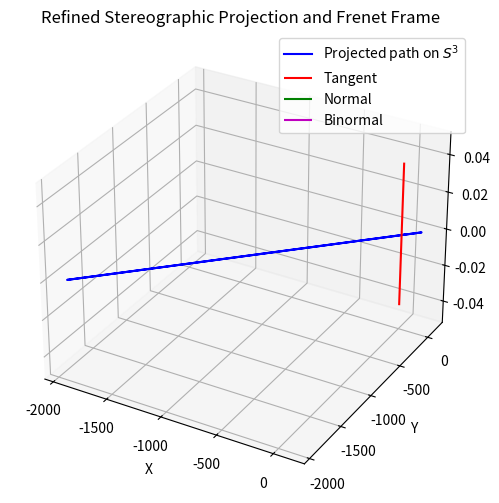

The script that saved this image:
import numpy as np
import matplotlib.pyplot as plt
from mpl_toolkits.mplot3d import Axes3D

def stable_stereographic_proj(q, epsilon=1e-8):
    denom = 1 - q[0]
    if np.abs(denom) < epsilon:
        denom = epsilon if denom >= 0 else -epsilon
    return q[1:] / denom

def gamma(s):
    # Option: Shift s slightly to avoid the north pole singularity
    # Or modify the curve so q[0] doesn't hit 1.
    return np.array([np.cos(s + 0.1), np.sin(s + 0.1)/np.sqrt(2), np.sin(s + 0.1)/np.sqrt(2), 0])

def numerical_derivative(f, s, h=1e-5):
    # You might experiment with adaptive h here.
    return (f(s+h) - f(s-h)) / (2*h)

def normalize(v, tol=1e-10):
    norm = np.linalg.norm(v)
    if norm < tol:
        return np.zeros_like(v)
    return v / norm

s_vals = np.linspace(0, 4*np.pi, 500)
curve_3d = np.array([stable_stereographic_proj(gamma(s)) for s in s_vals])

# Select a point for visualization, making sure it avoids the singular region
s0 = 2.0
p = stable_stereographic_proj(gamma(s0))

# Tangent vector using a more robust derivative estimate
t = normalize(numerical_derivative(lambda s: stable_stereographic_proj(gamma(s)), s0))

# Second derivative at s0 for the normal (using a higher order formula can be applied similarly)
t1_candidate = numerical_derivative(lambda s: normalize(numerical_derivative(lambda x: stable_stereographic_proj(gamma(x)), s)), s0)
t1 = normalize(t1_candidate)

# Binormal vector as cross product
b = np.cross(t, t1)

fig = plt.figure(figsize=(8,6))
ax = fig.add_subplot(111, projection='3d')

# Plot curve
ax.plot(curve_3d[:,0], curve_3d[:,1], curve_3d[:,2], 'b-', label='Projected path on $S^3$')

# Plot Frenet frame at p
scale = 0.5
ax.quiver(p[0], p[1], p[2], t[0], t[1], t[2], color='r', length=scale, normalize=True, label='Tangent')
ax.quiver(p[0], p[1], p[2], t1[0], t1[1], t1[2], color='g', length=scale, normalize=True, label='Normal')
ax.quiver(p[0], p[1], p[2], b[0], b[1], b[2], color='m', length=scale, normalize=True, label='Binormal')

ax.set_xlabel('X')
ax.set_ylabel('Y')
ax.set_zlabel('Z')
ax.set_title('Refined Stereographic Projection and Frenet Frame')
ax.legend()
plt.show()
